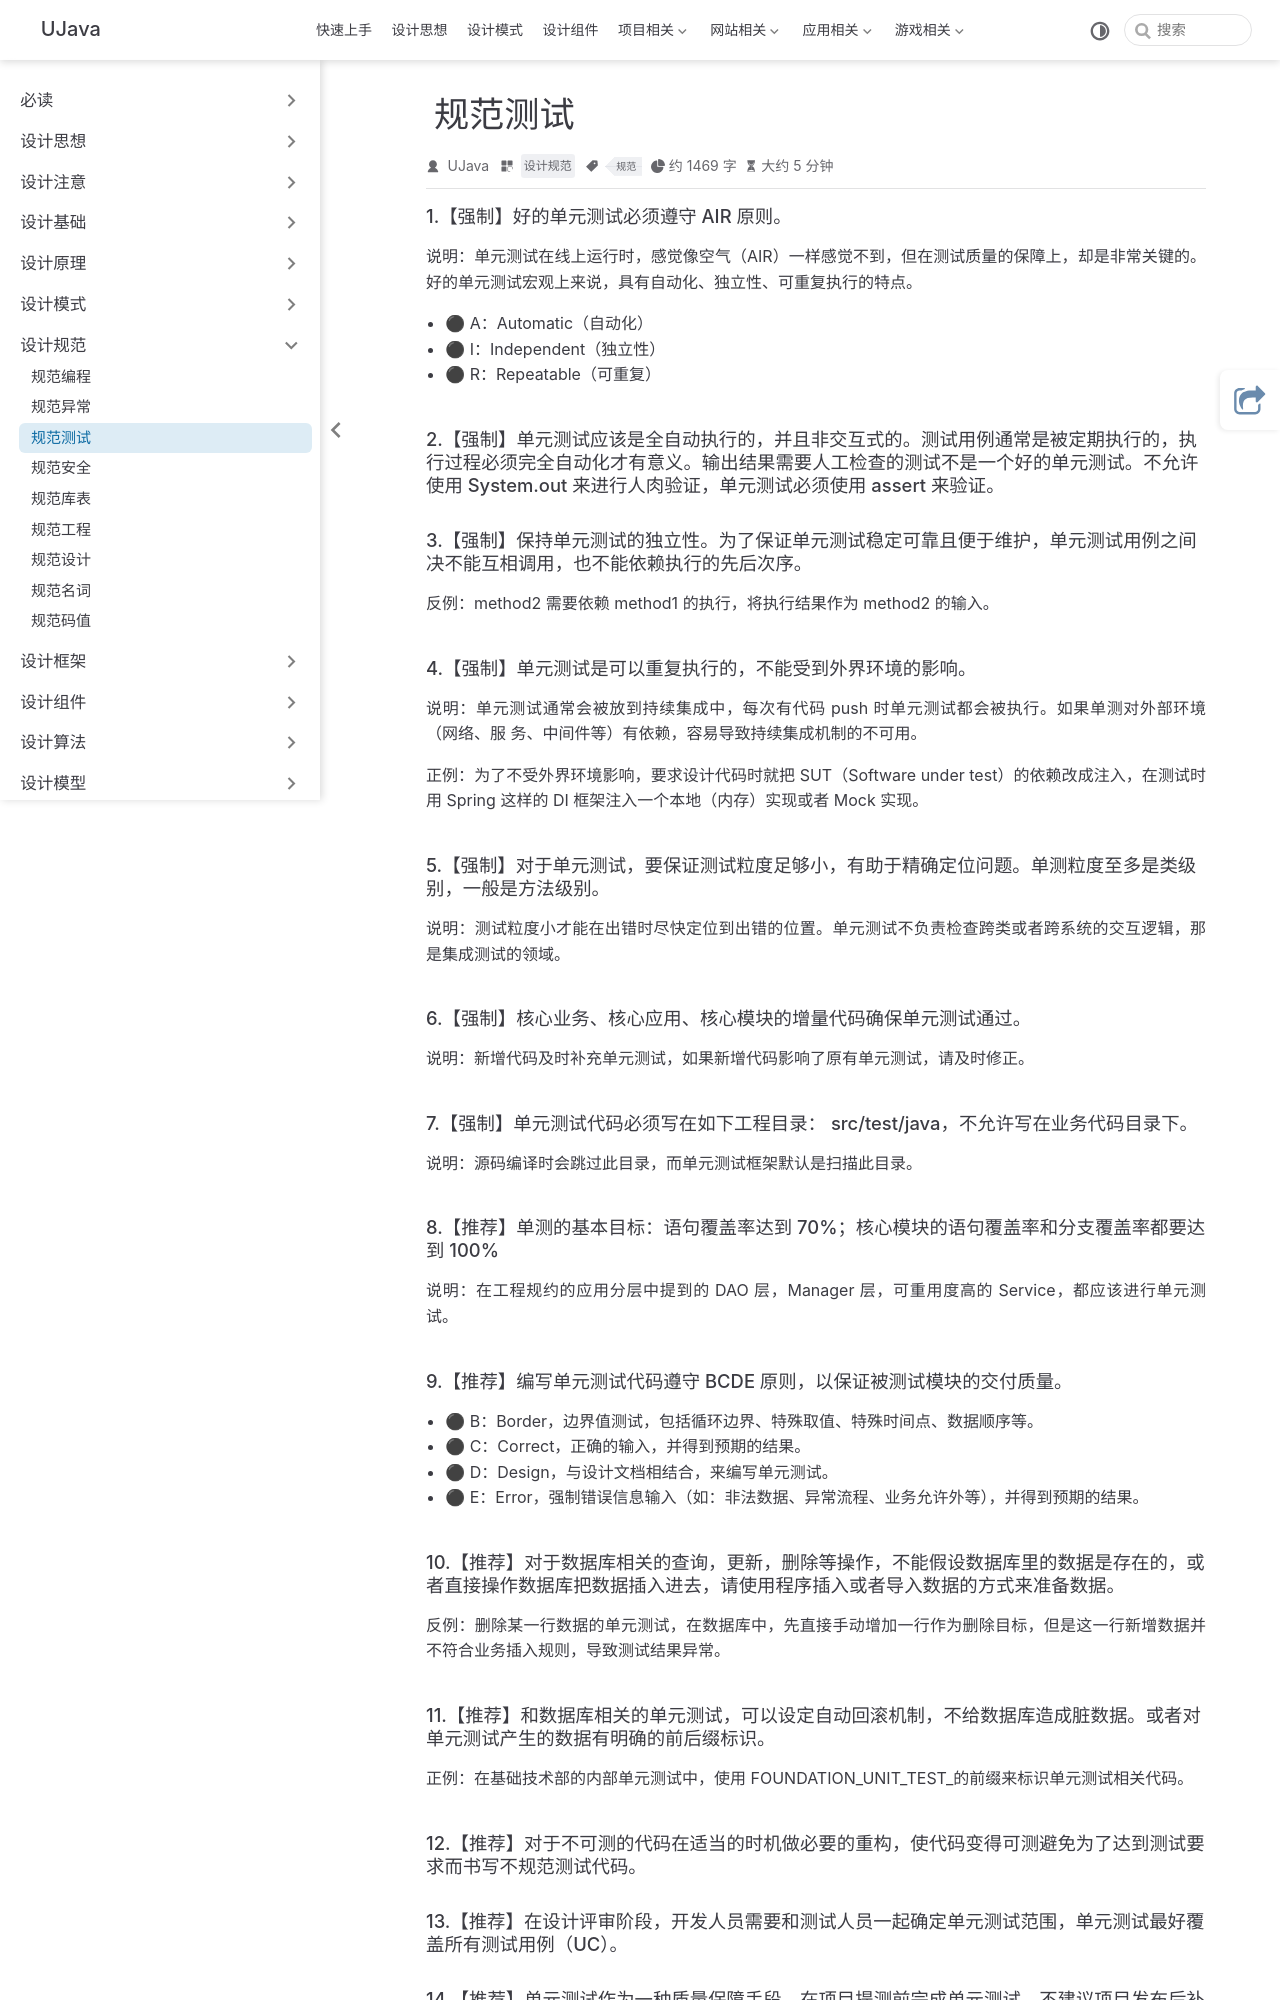

repository: yangchunjian/ujava · page: standard/unit.html · generator: jekyll

---
title: 规范测试
icon: laptop-code
category:
  - 设计规范
tag:
  - 规范
---

#### 1.【强制】好的单元测试必须遵守 AIR 原则。
说明：单元测试在线上运行时，感觉像空气（AIR）一样感觉不到，但在测试质量的保障上，却是非常关键的。好的单元测试宏观上来说，具有自动化、独立性、可重复执行的特点。

* ⚫ A：Automatic（自动化） 
* ⚫ I：Independent（独立性） 
* ⚫ R：Repeatable（可重复）
#### 2.【强制】单元测试应该是全自动执行的，并且非交互式的。测试用例通常是被定期执行的，执行过程必须完全自动化才有意义。输出结果需要人工检查的测试不是一个好的单元测试。不允许使用 System.out 来进行人肉验证，单元测试必须使用 assert 来验证。
#### 3.【强制】保持单元测试的独立性。为了保证单元测试稳定可靠且便于维护，单元测试用例之间决不能互相调用，也不能依赖执行的先后次序。
反例：method2 需要依赖 method1 的执行，将执行结果作为 method2 的输入。
#### 4.【强制】单元测试是可以重复执行的，不能受到外界环境的影响。
说明：单元测试通常会被放到持续集成中，每次有代码 push 时单元测试都会被执行。如果单测对外部环境（网络、服 务、中间件等）有依赖，容易导致持续集成机制的不可用。

正例：为了不受外界环境影响，要求设计代码时就把 SUT（Software under test）的依赖改成注入，在测试时用 Spring 这样的 DI 框架注入一个本地（内存）实现或者 Mock 实现。
#### 5.【强制】对于单元测试，要保证测试粒度足够小，有助于精确定位问题。单测粒度至多是类级别，一般是方法级别。
说明：测试粒度小才能在出错时尽快定位到出错的位置。单元测试不负责检查跨类或者跨系统的交互逻辑，那是集成测试的领域。
#### 6.【强制】核心业务、核心应用、核心模块的增量代码确保单元测试通过。
说明：新增代码及时补充单元测试，如果新增代码影响了原有单元测试，请及时修正。
#### 7.【强制】单元测试代码必须写在如下工程目录： src/test/java，不允许写在业务代码目录下。
说明：源码编译时会跳过此目录，而单元测试框架默认是扫描此目录。
#### 8.【推荐】单测的基本目标：语句覆盖率达到 70%；核心模块的语句覆盖率和分支覆盖率都要达到 100%
说明：在工程规约的应用分层中提到的 DAO 层，Manager 层，可重用度高的 Service，都应该进行单元测试。
#### 9.【推荐】编写单元测试代码遵守 BCDE 原则，以保证被测试模块的交付质量。 

* ⚫ B：Border，边界值测试，包括循环边界、特殊取值、特殊时间点、数据顺序等。 
* ⚫ C：Correct，正确的输入，并得到预期的结果。 
* ⚫ D：Design，与设计文档相结合，来编写单元测试。 
* ⚫ E：Error，强制错误信息输入（如：非法数据、异常流程、业务允许外等），并得到预期的结果。

#### 10.【推荐】对于数据库相关的查询，更新，删除等操作，不能假设数据库里的数据是存在的，或者直接操作数据库把数据插入进去，请使用程序插入或者导入数据的方式来准备数据。

反例：删除某一行数据的单元测试，在数据库中，先直接手动增加一行作为删除目标，但是这一行新增数据并不符合业务插入规则，导致测试结果异常。
